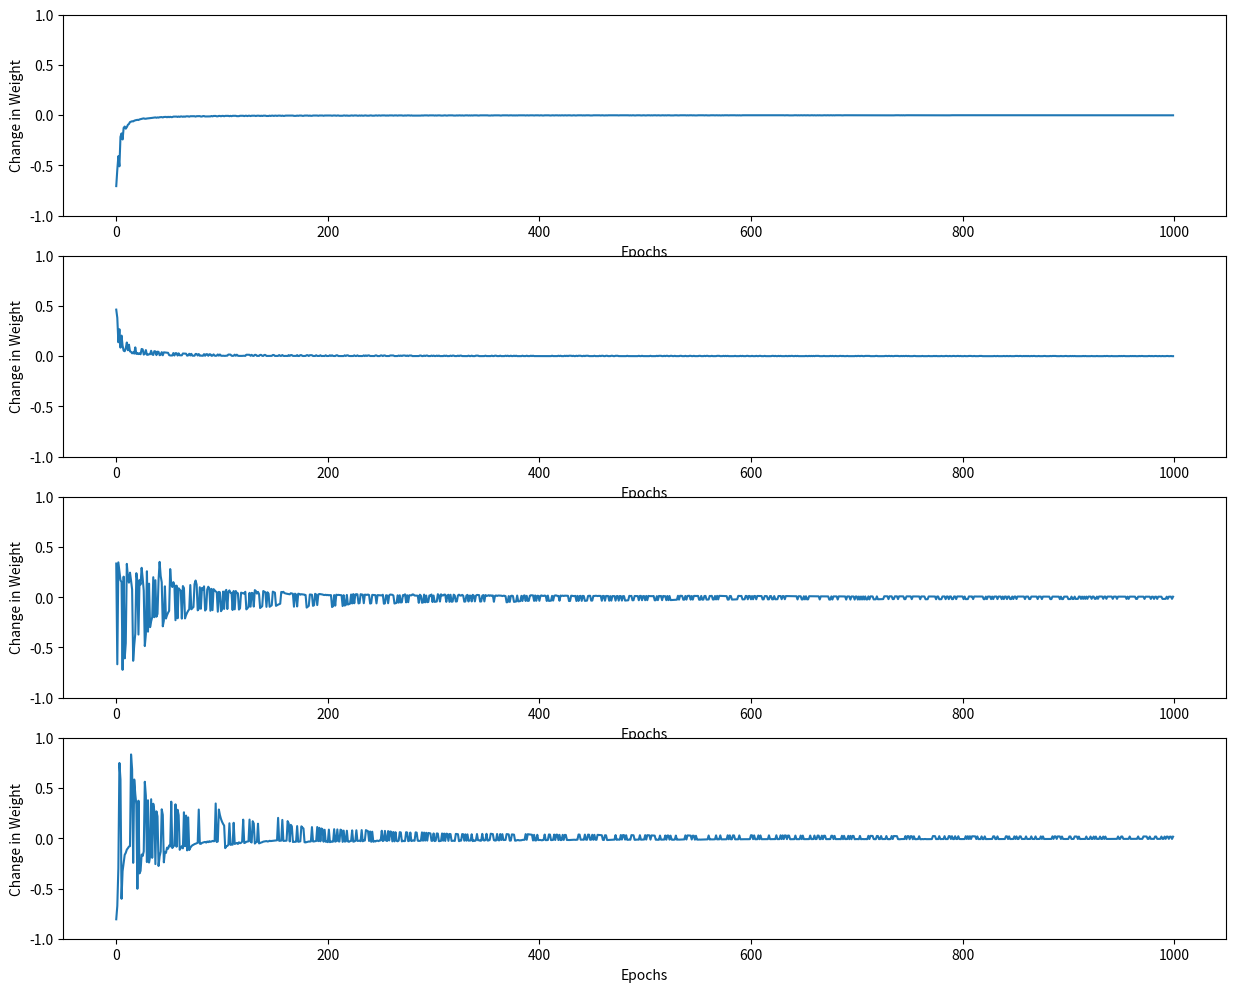

Write the Python code that produced this figure.
#!/usr/bin/env python3
# -*- coding: utf-8 -*-
"""
Created on Mon Oct 19 18:36:10 2020

@author: manavagrawal
"""
import numpy as np
import pandas as pd
import matplotlib.pyplot as plt

"""For getting training set"""
def getTrainVal(gate):
    x = np.array([[1,0,0],[1,0,1],[1,1,0],[1,1,1]])
    y = np.array([])
    
    if gate == "AND" :
        y = np.append(y,[0,0,0,1])
    
    elif gate == "OR" :
        y = np.append(y,[0,1,1,1])
    
    elif gate == "NAND" :
        y = np.append(y,[1,1,1,0])
    
    else :
        y = np.append(y,[1,0,0,0])
    
    return x,y

def sigmoid(val):
    val = np.array(val)
    return 1 / (1 + np.exp(-val))

"""ANN function, returns weights and list of change in weight per iteration"""
def getWeight(x,y):
    weight = np.random.rand(3)
    weight2 = np.random.rand(3)
    cost = list()
    epochs = 1000
    
    for i in range(epochs):
        index = np.random.randint(0,3)
        changeInWeight_temp = (y[index] - sigmoid(x[index] @ weight.T))
        cost.append(changeInWeight_temp)
        changeInWeight = (changeInWeight_temp * x[index])
        weight = weight + changeInWeight
        
        changeInWeightBatch = 0.1*((y - sigmoid(x @ weight2.T)) @ x)
        weight2 = weight2 + changeInWeightBatch
        
    return weight2,cost
    
"""returns predicted output against test set"""
def predict(weight,x_train):
    pred = weight @ x_train.T
    for i in range(len(pred)):
        if pred[i] <= 0:
            pred[i] = 0
        else:
            pred[i] = 1
            
    return pred

"""Calculates accuracy against test set ouptut"""
def calcAccuracy(y_pred,y_test):
    acc = 0
    
    for i in range(len(y_pred)):
        if y_pred[i] == y_test[i]:
            acc += 1
            
    return (acc/len(y_pred) * 100)

"""For plotting multiple graphs"""
fig, axs = plt.subplots(4, 1, figsize=(15, 12))
e1 = 1000

"""Running prediction algorithm for AND gate"""
x_train, y_train = getTrainVal("AND")
weight,cost = getWeight(x_train,y_train)
y_pred = predict(weight, x_train)
print("The accuracy is : ",calcAccuracy(y_pred,y_train),"%") 
axs[0].plot(range(e1),cost)
axs[0].set_ylim([-1, 1])
axs[0].set_xlabel("Epochs")
axs[0].set_ylabel("Change in Weight")

"""Running prediction algorithm for NAND gate"""
x_train2, y_train2 = getTrainVal("NAND")
weight2, cost2 = getWeight(x_train2, y_train2)
y_pred2 = predict(weight2, x_train2)
print("The accuracy is : ",calcAccuracy(y_pred2,y_train2),"%") 
axs[1].plot(range(e1),cost2)
axs[1].set_ylim([-1, 1])
axs[1].set_xlabel("Epochs")
axs[1].set_ylabel("Change in Weight")

"""Running prediction algorithm for OR gate"""
x_train3, y_train3 = getTrainVal("OR")
weight3, cost3 = getWeight(x_train3, y_train3)
y_pred3 = predict(weight3, x_train3)
print("The accuracy is : ",calcAccuracy(y_pred3,y_train3),"%") 
axs[2].plot(range(e1),cost3)
axs[2].set_ylim([-1, 1])
axs[2].set_xlabel("Epochs")
axs[2].set_ylabel("Change in Weight")

"""Running prediction algorithm for NOR gate"""
x_train4, y_train4 = getTrainVal("NOR")
weight4, cost4 = getWeight(x_train4, y_train4)
y_pred4 = predict(weight4, x_train4)
print("The accuracy is : ",calcAccuracy(y_pred4,y_train4),"%") 
axs[3].plot(range(e1),cost4)
axs[3].set_ylim([-1, 1])
axs[3].set_xlabel("Epochs")
axs[3].set_ylabel("Change in Weight")




